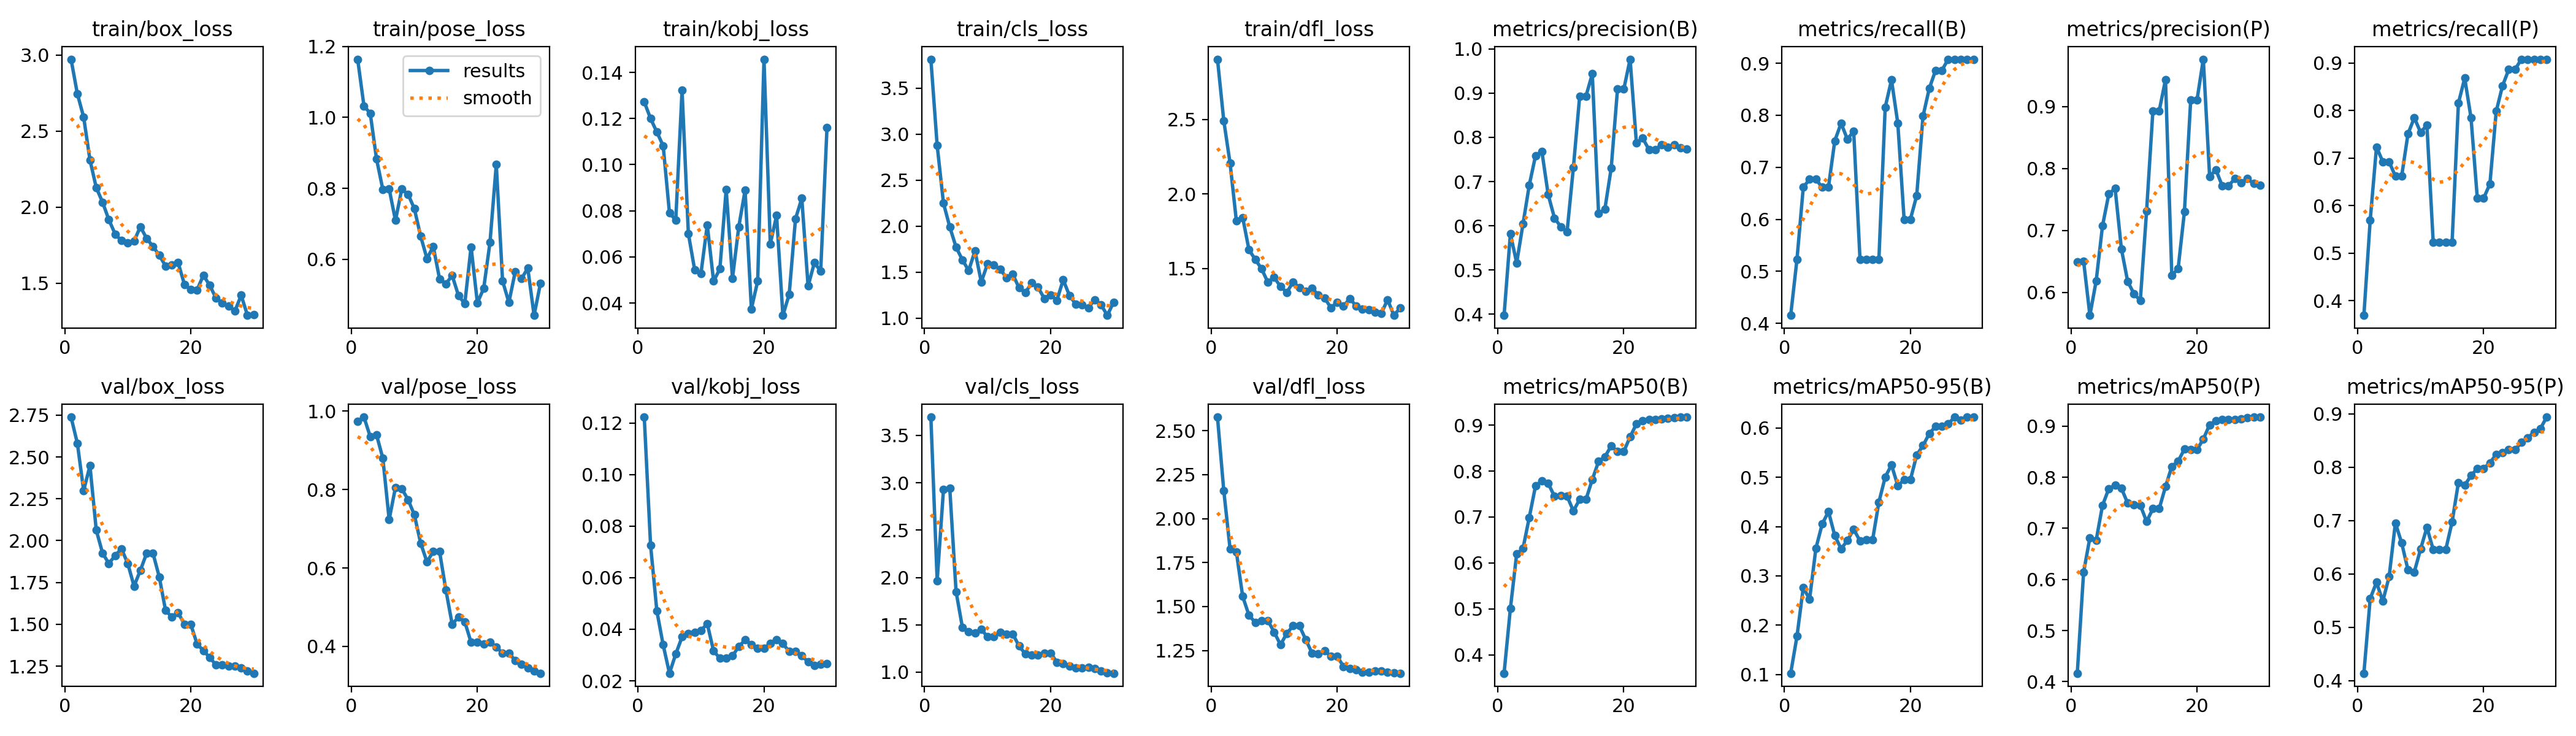

The table this chart was drawn from, first rows:
epoch, time, train/box_loss, train/pose_loss, train/kobj_loss, train/cls_loss, train/dfl_loss, metrics/precision(B), metrics/recall(B), metrics/mAP50(B), metrics/mAP50-95(B), metrics/precision(P), metrics/recall(P), metrics/mAP50(P), metrics/mAP50-95(P), val/box_loss, val/pose_loss, val/kobj_loss, val/cls_loss, val/dfl_loss, lr/pg0, lr/pg1, lr/pg2
1, 1.679, 2.973, 1.164, 0.1272, 3.816, 2.904, 0.3973, 0.4154, 0.3597, 0.1027, 0.6492, 0.3692, 0.4164, 0.4137, 2.738, 0.9737, 0.1223, 3.694, 2.578, 0.00016, 0.00016, 0.00016
2, 3.077, 2.746, 1.033, 0.12, 2.879, 2.492, 0.5816, 0.5231, 0.5004, 0.1776, 0.6507, 0.5692, 0.614, 0.5535, 2.582, 0.9849, 0.07267, 1.965, 2.16, 0.0003288, 0.0003288, 0.0003288
3, 4.454, 2.592, 1.011, 0.1141, 2.251, 2.206, 0.516, 0.6615, 0.6199, 0.2765, 0.5629, 0.7231, 0.6816, 0.5843, 2.299, 0.935, 0.04707, 2.927, 1.828, 0.0004857, 0.0004857, 0.0004857
4, 5.919, 2.311, 0.8823, 0.1082, 1.993, 1.818, 0.6038, 0.6769, 0.6314, 0.2528, 0.6188, 0.6923, 0.6768, 0.5488, 2.448, 0.9394, 0.03393, 2.942, 1.811, 0.0006307, 0.0006307, 0.0006307
5, 7.198, 2.129, 0.7963, 0.07903, 1.772, 1.842, 0.6922, 0.6769, 0.6992, 0.3557, 0.7074, 0.6923, 0.7447, 0.5946, 2.063, 0.8797, 0.02294, 1.851, 1.558, 0.0007638, 0.0007638, 0.0007638
6, 8.56, 2.033, 0.7985, 0.07599, 1.636, 1.625, 0.7589, 0.6615, 0.7685, 0.4052, 0.7589, 0.6615, 0.7775, 0.6956, 1.925, 0.7234, 0.03041, 1.475, 1.451, 0.0008851, 0.0008851, 0.0008851
7, 9.893, 1.917, 0.7093, 0.1322, 1.518, 1.56, 0.7681, 0.6624, 0.7782, 0.4304, 0.7681, 0.6624, 0.7844, 0.6579, 1.864, 0.8056, 0.03702, 1.427, 1.409, 0.0009945, 0.0009945, 0.0009945
8, 11.17, 1.823, 0.7976, 0.0701, 1.733, 1.497, 0.6704, 0.751, 0.7734, 0.3816, 0.6704, 0.751, 0.7783, 0.6073, 1.911, 0.8022, 0.03829, 1.414, 1.419, 0.001092, 0.001092, 0.001092
9, 12.45, 1.78, 0.7832, 0.05441, 1.395, 1.407, 0.6175, 0.7846, 0.745, 0.355, 0.6175, 0.7846, 0.7491, 0.6037, 1.952, 0.7743, 0.03889, 1.451, 1.42, 0.001178, 0.001178, 0.001178
10, 13.75, 1.765, 0.7425, 0.05287, 1.592, 1.44, 0.5978, 0.7539, 0.7461, 0.3715, 0.5978, 0.7539, 0.7466, 0.6467, 1.863, 0.7355, 0.03956, 1.373, 1.355, 0.001251, 0.001251, 0.001251
11, 15.04, 1.776, 0.6649, 0.07391, 1.581, 1.378, 0.5866, 0.7692, 0.7454, 0.3945, 0.5866, 0.7692, 0.7454, 0.6872, 1.728, 0.6633, 0.04214, 1.373, 1.283, 0.001313, 0.001313, 0.001313
12, 16.31, 1.872, 0.6016, 0.04948, 1.532, 1.339, 0.7318, 0.5231, 0.7132, 0.371, 0.7318, 0.5231, 0.7132, 0.6457, 1.823, 0.6156, 0.03158, 1.423, 1.347, 0.001274, 0.001274, 0.001274
13, 17.57, 1.794, 0.6357, 0.05479, 1.442, 1.409, 0.8935, 0.5231, 0.7384, 0.373, 0.8935, 0.5231, 0.7384, 0.6461, 1.925, 0.6419, 0.02871, 1.403, 1.391, 0.001208, 0.001208, 0.001208
14, 18.84, 1.742, 0.5443, 0.0893, 1.477, 1.371, 0.8935, 0.5231, 0.7384, 0.373, 0.8935, 0.5231, 0.7384, 0.6461, 1.925, 0.6419, 0.02871, 1.403, 1.391, 0.001142, 0.001142, 0.001142
15, 20.1, 1.684, 0.5302, 0.05069, 1.33, 1.345, 0.9435, 0.5231, 0.7816, 0.4496, 0.9435, 0.5231, 0.7816, 0.6974, 1.783, 0.5439, 0.02968, 1.275, 1.313, 0.001076, 0.001076, 0.001076
16, 21.45, 1.613, 0.5542, 0.07309, 1.278, 1.367, 0.6276, 0.8154, 0.8211, 0.5002, 0.6276, 0.8154, 0.8211, 0.7714, 1.583, 0.4566, 0.03328, 1.192, 1.236, 0.00101, 0.00101, 0.00101
17, 22.92, 1.618, 0.4976, 0.08887, 1.386, 1.323, 0.6381, 0.8679, 0.8313, 0.5249, 0.6381, 0.8679, 0.8313, 0.7662, 1.543, 0.4746, 0.03584, 1.178, 1.232, 0.000944, 0.000944, 0.000944
18, 24.25, 1.634, 0.4741, 0.03748, 1.337, 1.302, 0.7301, 0.7846, 0.8548, 0.4828, 0.7301, 0.7846, 0.8548, 0.7844, 1.568, 0.4628, 0.03412, 1.182, 1.249, 0.000878, 0.000878, 0.000878
19, 25.54, 1.492, 0.6347, 0.0495, 1.216, 1.236, 0.9089, 0.6, 0.843, 0.4947, 0.9108, 0.6154, 0.8539, 0.7979, 1.5, 0.4102, 0.03254, 1.202, 1.217, 0.000812, 0.000812, 0.000812
20, 26.87, 1.457, 0.4768, 0.1457, 1.256, 1.273, 0.9089, 0.6, 0.843, 0.4947, 0.9108, 0.6154, 0.8539, 0.7979, 1.5, 0.4102, 0.03254, 1.202, 1.217, 0.000746, 0.000746, 0.000746
21, 46.49, 1.456, 0.5173, 0.06564, 1.194, 1.246, 0.9767, 0.6456, 0.8746, 0.5449, 0.9767, 0.6456, 0.8746, 0.8083, 1.382, 0.4064, 0.03455, 1.106, 1.16, 0.00068, 0.00068, 0.00068
22, 47.84, 1.552, 0.647, 0.07792, 1.418, 1.298, 0.7875, 0.7982, 0.9027, 0.5641, 0.7875, 0.7982, 0.9027, 0.8243, 1.343, 0.4107, 0.03603, 1.088, 1.149, 0.000614, 0.000614, 0.000614
23, 49.18, 1.487, 0.8672, 0.03466, 1.246, 1.248, 0.7981, 0.8516, 0.9101, 0.5884, 0.7981, 0.8516, 0.9101, 0.8279, 1.302, 0.3981, 0.03443, 1.062, 1.139, 0.000548, 0.000548, 0.000548
24, 50.52, 1.402, 0.5388, 0.04376, 1.153, 1.226, 0.7722, 0.8864, 0.9127, 0.6031, 0.7722, 0.8864, 0.9127, 0.8329, 1.257, 0.3831, 0.03134, 1.045, 1.126, 0.000482, 0.000482, 0.000482
25, 51.83, 1.37, 0.4779, 0.0765, 1.145, 1.222, 0.7722, 0.8864, 0.9127, 0.6031, 0.7722, 0.8864, 0.9127, 0.8329, 1.257, 0.3831, 0.03134, 1.045, 1.126, 0.000416, 0.000416, 0.000416
26, 53.16, 1.35, 0.5641, 0.08537, 1.115, 1.207, 0.7838, 0.9077, 0.9135, 0.6079, 0.7838, 0.9077, 0.9135, 0.8469, 1.249, 0.3642, 0.02968, 1.051, 1.133, 0.00035, 0.00035, 0.00035
27, 54.51, 1.317, 0.5449, 0.04735, 1.2, 1.198, 0.7772, 0.9077, 0.9146, 0.6218, 0.7772, 0.9077, 0.9146, 0.8557, 1.25, 0.3548, 0.02737, 1.039, 1.135, 0.000284, 0.000284, 0.000284
28, 55.84, 1.42, 0.5747, 0.05748, 1.148, 1.29, 0.7837, 0.9077, 0.9163, 0.6152, 0.7837, 0.9077, 0.9163, 0.8655, 1.24, 0.3457, 0.02603, 1.009, 1.127, 0.000218, 0.000218, 0.000218
29, 57.21, 1.288, 0.4416, 0.05384, 1.031, 1.185, 0.7758, 0.9077, 0.9176, 0.6216, 0.7758, 0.9077, 0.9176, 0.8721, 1.221, 0.3377, 0.02633, 0.9955, 1.122, 0.000152, 0.000152, 0.000152
30, 58.56, 1.291, 0.531, 0.116, 1.174, 1.235, 0.7729, 0.9077, 0.9177, 0.6215, 0.7729, 0.9077, 0.9177, 0.8942, 1.207, 0.3315, 0.02672, 0.9883, 1.121, 8.6e-05, 8.6e-05, 8.6e-05
